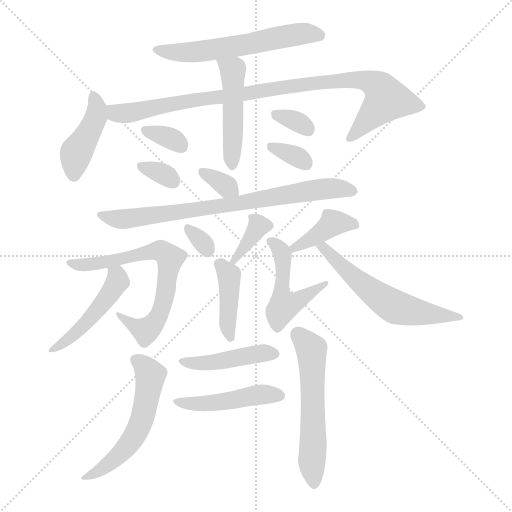
t = 0.00 s
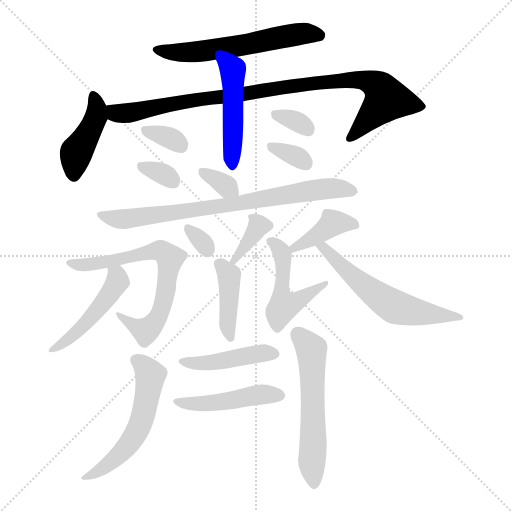
t = 2.82 s
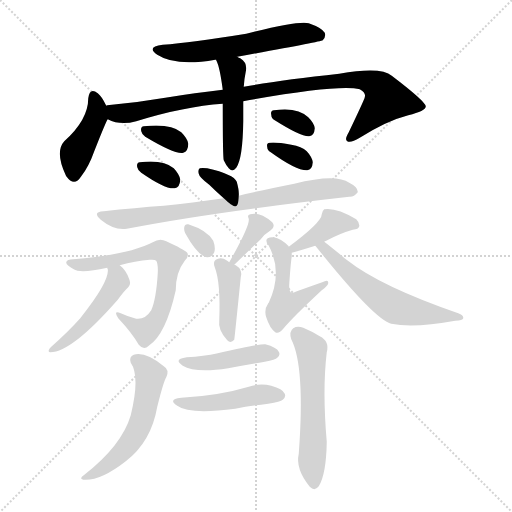
t = 5.64 s
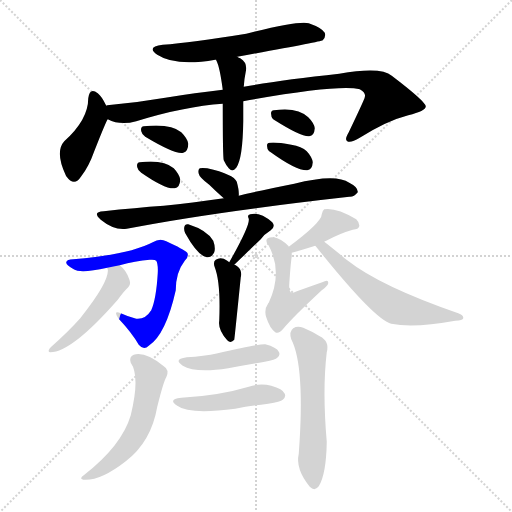
t = 8.46 s
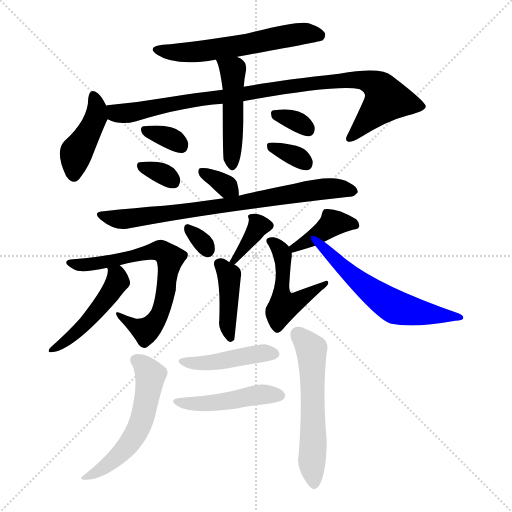
t = 11.28 s
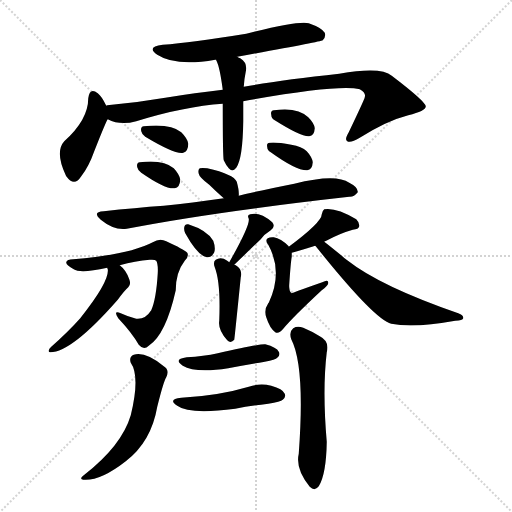
t = 14.10 s

The animated SVG that drew these frames (rendered in a browser with its animation timeline set to each time). Animation: 22 CSS @keyframes rules; one cycle of 14.10 s.

<svg version="1.1" viewBox="0 0 1024 1024" xmlns="http://www.w3.org/2000/svg">
  <g stroke="lightgray" stroke-dasharray="1,1" stroke-width="1" transform="scale(4, 4)">
    <line x1="0" y1="0" x2="256" y2="256"></line>
    <line x1="256" y1="0" x2="0" y2="256"></line>
    <line x1="128" y1="0" x2="128" y2="256"></line>
    <line x1="0" y1="128" x2="256" y2="128"></line>
  </g>
<g transform="scale(1, -1) translate(0, -900)">
   <style type="text/css">
    @keyframes keyframes0 {
      from {
       stroke: blue;
       stroke-dashoffset: 584;
       stroke-width: 128;
       }
       66% {
       animation-timing-function: step-end;
       stroke: blue;
       stroke-dashoffset: 0;
       stroke-width: 128;
       }
       to {
       stroke: black;
       stroke-width: 1024;
       }
       }
       #make-me-a-hanzi-animation-0 {
         animation: keyframes0 0.725260s both;
         animation-delay: 0.000000s;
         animation-timing-function: linear;
       }
    @keyframes keyframes1 {
      from {
       stroke: blue;
       stroke-dashoffset: 423;
       stroke-width: 128;
       }
       58% {
       animation-timing-function: step-end;
       stroke: blue;
       stroke-dashoffset: 0;
       stroke-width: 128;
       }
       to {
       stroke: black;
       stroke-width: 1024;
       }
       }
       #make-me-a-hanzi-animation-1 {
         animation: keyframes1 0.594238s both;
         animation-delay: 0.725260s;
         animation-timing-function: linear;
       }
    @keyframes keyframes2 {
      from {
       stroke: blue;
       stroke-dashoffset: 946;
       stroke-width: 128;
       }
       75% {
       animation-timing-function: step-end;
       stroke: blue;
       stroke-dashoffset: 0;
       stroke-width: 128;
       }
       to {
       stroke: black;
       stroke-width: 1024;
       }
       }
       #make-me-a-hanzi-animation-2 {
         animation: keyframes2 1.019857s both;
         animation-delay: 1.319499s;
         animation-timing-function: linear;
       }
    @keyframes keyframes3 {
      from {
       stroke: blue;
       stroke-dashoffset: 475;
       stroke-width: 128;
       }
       61% {
       animation-timing-function: step-end;
       stroke: blue;
       stroke-dashoffset: 0;
       stroke-width: 128;
       }
       to {
       stroke: black;
       stroke-width: 1024;
       }
       }
       #make-me-a-hanzi-animation-3 {
         animation: keyframes3 0.636556s both;
         animation-delay: 2.339355s;
         animation-timing-function: linear;
       }
    @keyframes keyframes4 {
      from {
       stroke: blue;
       stroke-dashoffset: 332;
       stroke-width: 128;
       }
       52% {
       animation-timing-function: step-end;
       stroke: blue;
       stroke-dashoffset: 0;
       stroke-width: 128;
       }
       to {
       stroke: black;
       stroke-width: 1024;
       }
       }
       #make-me-a-hanzi-animation-4 {
         animation: keyframes4 0.520182s both;
         animation-delay: 2.975911s;
         animation-timing-function: linear;
       }
    @keyframes keyframes5 {
      from {
       stroke: blue;
       stroke-dashoffset: 323;
       stroke-width: 128;
       }
       51% {
       animation-timing-function: step-end;
       stroke: blue;
       stroke-dashoffset: 0;
       stroke-width: 128;
       }
       to {
       stroke: black;
       stroke-width: 1024;
       }
       }
       #make-me-a-hanzi-animation-5 {
         animation: keyframes5 0.512858s both;
         animation-delay: 3.496094s;
         animation-timing-function: linear;
       }
    @keyframes keyframes6 {
      from {
       stroke: blue;
       stroke-dashoffset: 325;
       stroke-width: 128;
       }
       51% {
       animation-timing-function: step-end;
       stroke: blue;
       stroke-dashoffset: 0;
       stroke-width: 128;
       }
       to {
       stroke: black;
       stroke-width: 1024;
       }
       }
       #make-me-a-hanzi-animation-6 {
         animation: keyframes6 0.514486s both;
         animation-delay: 4.008952s;
         animation-timing-function: linear;
       }
    @keyframes keyframes7 {
      from {
       stroke: blue;
       stroke-dashoffset: 331;
       stroke-width: 128;
       }
       52% {
       animation-timing-function: step-end;
       stroke: blue;
       stroke-dashoffset: 0;
       stroke-width: 128;
       }
       to {
       stroke: black;
       stroke-width: 1024;
       }
       }
       #make-me-a-hanzi-animation-7 {
         animation: keyframes7 0.519368s both;
         animation-delay: 4.523438s;
         animation-timing-function: linear;
       }
    @keyframes keyframes8 {
      from {
       stroke: blue;
       stroke-dashoffset: 330;
       stroke-width: 128;
       }
       52% {
       animation-timing-function: step-end;
       stroke: blue;
       stroke-dashoffset: 0;
       stroke-width: 128;
       }
       to {
       stroke: black;
       stroke-width: 1024;
       }
       }
       #make-me-a-hanzi-animation-8 {
         animation: keyframes8 0.518555s both;
         animation-delay: 5.042806s;
         animation-timing-function: linear;
       }
    @keyframes keyframes9 {
      from {
       stroke: blue;
       stroke-dashoffset: 766;
       stroke-width: 128;
       }
       71% {
       animation-timing-function: step-end;
       stroke: blue;
       stroke-dashoffset: 0;
       stroke-width: 128;
       }
       to {
       stroke: black;
       stroke-width: 1024;
       }
       }
       #make-me-a-hanzi-animation-9 {
         animation: keyframes9 0.873372s both;
         animation-delay: 5.561361s;
         animation-timing-function: linear;
       }
    @keyframes keyframes10 {
      from {
       stroke: blue;
       stroke-dashoffset: 311;
       stroke-width: 128;
       }
       50% {
       animation-timing-function: step-end;
       stroke: blue;
       stroke-dashoffset: 0;
       stroke-width: 128;
       }
       to {
       stroke: black;
       stroke-width: 1024;
       }
       }
       #make-me-a-hanzi-animation-10 {
         animation: keyframes10 0.503092s both;
         animation-delay: 6.434733s;
         animation-timing-function: linear;
       }
    @keyframes keyframes11 {
      from {
       stroke: blue;
       stroke-dashoffset: 359;
       stroke-width: 128;
       }
       54% {
       animation-timing-function: step-end;
       stroke: blue;
       stroke-dashoffset: 0;
       stroke-width: 128;
       }
       to {
       stroke: black;
       stroke-width: 1024;
       }
       }
       #make-me-a-hanzi-animation-11 {
         animation: keyframes11 0.542155s both;
         animation-delay: 6.937826s;
         animation-timing-function: linear;
       }
    @keyframes keyframes12 {
      from {
       stroke: blue;
       stroke-dashoffset: 412;
       stroke-width: 128;
       }
       57% {
       animation-timing-function: step-end;
       stroke: blue;
       stroke-dashoffset: 0;
       stroke-width: 128;
       }
       to {
       stroke: black;
       stroke-width: 1024;
       }
       }
       #make-me-a-hanzi-animation-12 {
         animation: keyframes12 0.585286s both;
         animation-delay: 7.479980s;
         animation-timing-function: linear;
       }
    @keyframes keyframes13 {
      from {
       stroke: blue;
       stroke-dashoffset: 676;
       stroke-width: 128;
       }
       69% {
       animation-timing-function: step-end;
       stroke: blue;
       stroke-dashoffset: 0;
       stroke-width: 128;
       }
       to {
       stroke: black;
       stroke-width: 1024;
       }
       }
       #make-me-a-hanzi-animation-13 {
         animation: keyframes13 0.800130s both;
         animation-delay: 8.065267s;
         animation-timing-function: linear;
       }
    @keyframes keyframes14 {
      from {
       stroke: blue;
       stroke-dashoffset: 481;
       stroke-width: 128;
       }
       61% {
       animation-timing-function: step-end;
       stroke: blue;
       stroke-dashoffset: 0;
       stroke-width: 128;
       }
       to {
       stroke: black;
       stroke-width: 1024;
       }
       }
       #make-me-a-hanzi-animation-14 {
         animation: keyframes14 0.641439s both;
         animation-delay: 8.865397s;
         animation-timing-function: linear;
       }
    @keyframes keyframes15 {
      from {
       stroke: blue;
       stroke-dashoffset: 397;
       stroke-width: 128;
       }
       56% {
       animation-timing-function: step-end;
       stroke: blue;
       stroke-dashoffset: 0;
       stroke-width: 128;
       }
       to {
       stroke: black;
       stroke-width: 1024;
       }
       }
       #make-me-a-hanzi-animation-15 {
         animation: keyframes15 0.573079s both;
         animation-delay: 9.506836s;
         animation-timing-function: linear;
       }
    @keyframes keyframes16 {
      from {
       stroke: blue;
       stroke-dashoffset: 493;
       stroke-width: 128;
       }
       62% {
       animation-timing-function: step-end;
       stroke: blue;
       stroke-dashoffset: 0;
       stroke-width: 128;
       }
       to {
       stroke: black;
       stroke-width: 1024;
       }
       }
       #make-me-a-hanzi-animation-16 {
         animation: keyframes16 0.651204s both;
         animation-delay: 10.079915s;
         animation-timing-function: linear;
       }
    @keyframes keyframes17 {
      from {
       stroke: blue;
       stroke-dashoffset: 585;
       stroke-width: 128;
       }
       66% {
       animation-timing-function: step-end;
       stroke: blue;
       stroke-dashoffset: 0;
       stroke-width: 128;
       }
       to {
       stroke: black;
       stroke-width: 1024;
       }
       }
       #make-me-a-hanzi-animation-17 {
         animation: keyframes17 0.726074s both;
         animation-delay: 10.731120s;
         animation-timing-function: linear;
       }
    @keyframes keyframes18 {
      from {
       stroke: blue;
       stroke-dashoffset: 553;
       stroke-width: 128;
       }
       64% {
       animation-timing-function: step-end;
       stroke: blue;
       stroke-dashoffset: 0;
       stroke-width: 128;
       }
       to {
       stroke: black;
       stroke-width: 1024;
       }
       }
       #make-me-a-hanzi-animation-18 {
         animation: keyframes18 0.700033s both;
         animation-delay: 11.457194s;
         animation-timing-function: linear;
       }
    @keyframes keyframes19 {
      from {
       stroke: blue;
       stroke-dashoffset: 567;
       stroke-width: 128;
       }
       65% {
       animation-timing-function: step-end;
       stroke: blue;
       stroke-dashoffset: 0;
       stroke-width: 128;
       }
       to {
       stroke: black;
       stroke-width: 1024;
       }
       }
       #make-me-a-hanzi-animation-19 {
         animation: keyframes19 0.711426s both;
         animation-delay: 12.157227s;
         animation-timing-function: linear;
       }
    @keyframes keyframes20 {
      from {
       stroke: blue;
       stroke-dashoffset: 436;
       stroke-width: 128;
       }
       59% {
       animation-timing-function: step-end;
       stroke: blue;
       stroke-dashoffset: 0;
       stroke-width: 128;
       }
       to {
       stroke: black;
       stroke-width: 1024;
       }
       }
       #make-me-a-hanzi-animation-20 {
         animation: keyframes20 0.604818s both;
         animation-delay: 12.868652s;
         animation-timing-function: linear;
       }
    @keyframes keyframes21 {
      from {
       stroke: blue;
       stroke-dashoffset: 460;
       stroke-width: 128;
       }
       60% {
       animation-timing-function: step-end;
       stroke: blue;
       stroke-dashoffset: 0;
       stroke-width: 128;
       }
       to {
       stroke: black;
       stroke-width: 1024;
       }
       }
       #make-me-a-hanzi-animation-21 {
         animation: keyframes21 0.624349s both;
         animation-delay: 13.473470s;
         animation-timing-function: linear;
       }
</style>
<path d="M 474.5 786.5 Q 640.5 816.5 645.5 819.5 Q 652.5 826.5 649.5 834.5 Q 643.5 844.5 617.5 853.5 Q 598.5 859.5 492.5 832.5 Q 381.5 814.5 325.5 810.5 Q 291.5 806.5 314.5 790.5 Q 351.5 766.5 430.5 780.5 L 432.5 780.5 L 474.5 786.5 Z" fill="lightgray"></path> 
<path d="M 212.5 688.5 Q 203.5 707.5 195.5 713.5 Q 179.5 726.5 176.5 703.5 Q 176.5 660.5 128.5 617.5 Q 109.5 596.5 131.5 549.5 L 132.5 547.5 Q 148.5 525.5 162.5 547.5 Q 177.5 566.5 188.5 597.5 Q 212.5 658.5 215.5 661.5 C 220.5 671.5 220.5 671.5 212.5 688.5 Z" fill="lightgray"></path> 
<path d="M 486.5 697.5 Q 675.5 731.5 719.5 721.5 Q 732.5 714.5 729.5 705.5 Q 729.5 702.5 697.5 635.5 Q 688.5 620.5 694.5 617.5 Q 701.5 613.5 719.5 624.5 Q 773.5 658.5 816.5 669.5 Q 852.5 678.5 851.5 687.5 Q 850.5 697.5 783.5 748.5 Q 762.5 767.5 678.5 752.5 Q 558.5 739.5 487.5 726.5 L 445.5 720.5 Q 391.5 714.5 330.5 704.5 Q 272.5 694.5 214.5 689.5 Q 213.5 689.5 212.5 688.5 C 182.5 684.5 186.5 670.5 215.5 661.5 Q 240.5 648.5 272.5 657.5 Q 369.5 687.5 445.5 692.5 L 486.5 697.5 Z" fill="lightgray"></path> 
<path d="M 445.5 692.5 Q 445.5 584.5 447.5 579.5 Q 451.5 570.5 457.5 563.5 Q 464.5 554.5 472.5 564.5 Q 485.5 582.5 486.5 657.5 Q 486.5 675.5 486.5 697.5 L 487.5 726.5 Q 488.5 742.5 491.5 756.5 Q 495.5 774.5 480.5 783.5 Q 477.5 784.5 474.5 786.5 C 447.5 800.5 422.5 808.5 432.5 780.5 Q 431.5 780.5 432.5 779.5 Q 439.5 766.5 445.5 720.5 L 445.5 692.5 Z" fill="lightgray"></path> 
<path d="M 290.5 626.5 Q 350.5 590.5 366.5 594.5 Q 376.5 597.5 376.5 612.5 Q 375.5 622.5 362.5 635.5 Q 341.5 653.5 287.5 647.5 Q 280.5 646.5 282.5 637.5 Q 283.5 631.5 290.5 626.5 Z" fill="lightgray"></path> 
<path d="M 282.5 554.5 Q 331.5 520.5 349.5 523.5 Q 359.5 524.5 360.5 540.5 Q 359.5 550.5 347.5 563.5 Q 326.5 581.5 279.5 575.5 Q 272.5 574.5 274.5 565.5 Q 275.5 559.5 282.5 554.5 Z" fill="lightgray"></path> 
<path d="M 549.5 659.5 Q 603.5 625.5 618.5 627.5 Q 628.5 628.5 629.5 643.5 Q 628.5 653.5 616.5 665.5 Q 595.5 686.5 547.5 679.5 Q 540.5 678.5 542.5 670.5 Q 542.5 663.5 549.5 659.5 Z" fill="lightgray"></path> 
<path d="M 541.5 595.5 Q 592.5 558.5 614.5 559.5 Q 624.5 560.5 625.5 575.5 Q 624.5 585.5 613.5 597.5 Q 603.5 607.5 582.5 610.5 Q 551.5 616.5 539.5 614.5 Q 532.5 614.5 534.5 605.5 Q 534.5 599.5 541.5 595.5 Z" fill="lightgray"></path> 
<path d="M 477.5 508.5 Q 478.5 518.5 473.5 536.5 Q 467.5 551.5 414.5 563.5 Q 404.5 564.5 399.5 563.5 Q 395.5 560.5 397.5 552.5 Q 398.5 545.5 418.5 530.5 Q 430.5 518.5 447.5 503.5 C 469.5 483.5 476.5 478.5 477.5 508.5 Z" fill="lightgray"></path> 
<path d="M 447.5 503.5 Q 383.5 494.5 327.5 488.5 Q 270.5 484.5 207.5 477.5 Q 183.5 476.5 201.5 460.5 Q 228.5 438.5 253.5 442.5 Q 422.5 475.5 698.5 506.5 Q 707.5 505.5 715.5 515.5 Q 716.5 525.5 698.5 534.5 Q 671.5 553.5 588.5 532.5 Q 498.5 514.5 477.5 508.5 L 447.5 503.5 Z" fill="lightgray"></path> 
<path d="M 370.5 433.5 Q 395.5 388.5 413.5 385.5 Q 423.5 384.5 428.5 395.5 Q 431.5 404.5 426.5 418.5 Q 414.5 439.5 376.5 451.5 Q 369.5 452.5 368.5 445.5 Q 367.5 439.5 370.5 433.5 Z" fill="lightgray"></path> 
<path d="M 468.5 370.5 Q 493.5 394.5 521.5 421.5 Q 528.5 431.5 541.5 439.5 Q 551.5 446.5 544.5 455.5 Q 520.5 476.5 500.5 471.5 Q 493.5 470.5 497.5 462.5 Q 500.5 449.5 458.5 375.5 C 443.5 349.5 446.5 349.5 468.5 370.5 Z" fill="lightgray"></path> 
<path d="M 458.5 375.5 Q 454.5 379.5 447.5 382.5 Q 438.5 385.5 431.5 380.5 Q 425.5 376.5 429.5 365.5 Q 441.5 335.5 438.5 258.5 Q 435.5 240.5 454.5 219.5 Q 461.5 212.5 468.5 220.5 Q 469.5 226.5 481.5 345.5 Q 485.5 361.5 471.5 369.5 Q 470.5 370.5 468.5 370.5 C 459.5 374.5 459.5 374.5 458.5 375.5 Z" fill="lightgray"></path> 
<path d="M 239.5 369.5 Q 270.5 378.5 299.5 380.5 Q 309.5 381.5 312.5 378.5 Q 316.5 371.5 315.5 353.5 Q 312.5 302.5 302.5 279.5 Q 290.5 260.5 272.5 262.5 Q 256.5 266.5 241.5 273.5 Q 225.5 280.5 236.5 263.5 Q 264.5 233.5 277.5 210.5 Q 287.5 198.5 297.5 208.5 Q 331.5 230.5 351.5 319.5 Q 351.5 355.5 369.5 378.5 Q 378.5 387.5 374.5 394.5 Q 367.5 401.5 332.5 417.5 Q 319.5 424.5 305.5 415.5 Q 257.5 390.5 146.5 381.5 Q 133.5 381.5 132.5 375.5 Q 131.5 369.5 147.5 361.5 Q 160.5 352.5 214.5 364.5 L 239.5 369.5 Z" fill="lightgray"></path> 
<path d="M 214.5 364.5 Q 214.5 363.5 215.5 361.5 Q 219.5 337.5 160.5 263.5 Q 135.5 235.5 102.5 206.5 Q 98.5 203.5 97.5 199.5 Q 96.5 195.5 100.5 195.5 Q 143.5 195.5 235.5 300.5 Q 248.5 318.5 256.5 325.5 Q 262.5 331.5 258.5 341.5 Q 252.5 359.5 239.5 369.5 C 217.5 389.5 209.5 394.5 214.5 364.5 Z" fill="lightgray"></path> 
<path d="M 648.5 416.5 Q 649.5 417.5 652.5 418.5 Q 680.5 433.5 705.5 440.5 Q 717.5 441.5 718.5 447.5 Q 719.5 454.5 712.5 461.5 Q 672.5 485.5 648.5 481.5 Q 644.5 478.5 643.5 471.5 Q 643.5 455.5 577.5 406.5 C 553.5 388.5 554.5 386.5 583.5 394.5 Q 595.5 397.5 630.5 408.5 L 648.5 416.5 Z" fill="lightgray"></path> 
<path d="M 577.5 406.5 L 577.5 407.5 Q 561.5 423.5 547.5 425.5 Q 540.5 426.5 535.5 423.5 Q 529.5 419.5 536.5 410.5 Q 566.5 356.5 537.5 294.5 Q 536.5 294.5 536.5 293.5 Q 527.5 280.5 532.5 265.5 Q 539.5 243.5 550.5 235.5 Q 557.5 231.5 566.5 242.5 Q 584.5 264.5 643.5 319.5 Q 655.5 328.5 656.5 333.5 Q 657.5 342.5 644.5 335.5 Q 584.5 314.5 583.5 313.5 Q 577.5 317.5 578.5 331.5 Q 581.5 376.5 583.5 386.5 L 583.5 394.5 L 577.5 406.5 Z" fill="lightgray"></path> 
<path d="M 630.5 408.5 Q 631.5 407.5 635.5 402.5 Q 749.5 260.5 782.5 252.5 Q 827.5 243.5 910.5 258.5 Q 925.5 259.5 926.5 263.5 Q 927.5 269.5 916.5 273.5 Q 760.5 327.5 694.5 379.5 Q 688.5 383.5 683.5 388.5 Q 661.5 406.5 648.5 416.5 C 624.5 434.5 611.5 431.5 630.5 408.5 Z" fill="lightgray"></path> 
<path d="M 261.5 174.5 Q 280.5 147.5 261.5 69.5 Q 243.5 8.5 167.5 -50.5 Q 157.5 -57.5 166.5 -59.5 Q 200.5 -62.5 251.5 -22.5 Q 302.5 16.5 314.5 86.5 Q 327.5 138.5 332.5 145.5 Q 339.5 160.5 327.5 167.5 Q 290.5 197.5 267.5 190.5 Q 257.5 186.5 261.5 174.5 Z" fill="lightgray"></path> 
<path d="M 582.5 221.5 Q 610.5 167.5 597.5 -7.5 Q 590.5 -37.5 619.5 -73.5 Q 629.5 -83.5 637.5 -72.5 Q 652.5 -48.5 653.5 16.5 Q 644.5 119.5 653.5 195.5 Q 659.5 217.5 639.5 227.5 Q 623.5 237.5 606.5 244.5 Q 594.5 248.5 586.5 243.5 Q 577.5 236.5 582.5 221.5 Z" fill="lightgray"></path> 
<path d="M 373.5 185.5 Q 345.5 181.5 365.5 168.5 Q 390.5 153.5 456.5 163.5 Q 492.5 170.5 529.5 176.5 Q 551.5 180.5 554.5 184.5 Q 561.5 190.5 557.5 196.5 Q 553.5 205.5 530.5 211.5 Q 521.5 212.5 435.5 193.5 Q 407.5 187.5 373.5 185.5 Z" fill="lightgray"></path> 
<path d="M 362.5 104.5 Q 334.5 101.5 354.5 88.5 Q 378.5 70.5 470.5 82.5 Q 501.5 88.5 536.5 92.5 Q 561.5 96.5 565.5 100.5 Q 572.5 106.5 569.5 112.5 Q 565.5 122.5 542.5 128.5 Q 520.5 134.5 497.5 126.5 Q 437.5 108.5 362.5 104.5 Z" fill="lightgray"></path> 
      <clipPath id="make-me-a-hanzi-clip-0">
      <path d="M 474.5 786.5 Q 640.5 816.5 645.5 819.5 Q 652.5 826.5 649.5 834.5 Q 643.5 844.5 617.5 853.5 Q 598.5 859.5 492.5 832.5 Q 381.5 814.5 325.5 810.5 Q 291.5 806.5 314.5 790.5 Q 351.5 766.5 430.5 780.5 L 432.5 780.5 L 474.5 786.5 Z" fill="lightgray"></path>
      </clipPath>
      <path clip-path="url(#make-me-a-hanzi-clip-0)" d="M 317.5 801.5 L 343.5 795.5 L 417.5 798.5 L 607.5 833.5 L 641.5 828.5 " fill="none" id="make-me-a-hanzi-animation-0" stroke-dasharray="456 912" stroke-linecap="round"></path>

      <clipPath id="make-me-a-hanzi-clip-1">
      <path d="M 212.5 688.5 Q 203.5 707.5 195.5 713.5 Q 179.5 726.5 176.5 703.5 Q 176.5 660.5 128.5 617.5 Q 109.5 596.5 131.5 549.5 L 132.5 547.5 Q 148.5 525.5 162.5 547.5 Q 177.5 566.5 188.5 597.5 Q 212.5 658.5 215.5 661.5 C 220.5 671.5 220.5 671.5 212.5 688.5 Z" fill="lightgray"></path>
      </clipPath>
      <path clip-path="url(#make-me-a-hanzi-clip-1)" d="M 186.5 707.5 L 193.5 688.5 L 192.5 667.5 L 152.5 595.5 L 147.5 552.5 " fill="none" id="make-me-a-hanzi-animation-1" stroke-dasharray="295 590" stroke-linecap="round"></path>

      <clipPath id="make-me-a-hanzi-clip-2">
      <path d="M 486.5 697.5 Q 675.5 731.5 719.5 721.5 Q 732.5 714.5 729.5 705.5 Q 729.5 702.5 697.5 635.5 Q 688.5 620.5 694.5 617.5 Q 701.5 613.5 719.5 624.5 Q 773.5 658.5 816.5 669.5 Q 852.5 678.5 851.5 687.5 Q 850.5 697.5 783.5 748.5 Q 762.5 767.5 678.5 752.5 Q 558.5 739.5 487.5 726.5 L 445.5 720.5 Q 391.5 714.5 330.5 704.5 Q 272.5 694.5 214.5 689.5 Q 213.5 689.5 212.5 688.5 C 182.5 684.5 186.5 670.5 215.5 661.5 Q 240.5 648.5 272.5 657.5 Q 369.5 687.5 445.5 692.5 L 486.5 697.5 Z" fill="lightgray"></path>
      </clipPath>
      <path clip-path="url(#make-me-a-hanzi-clip-2)" d="M 216.5 682.5 L 231.5 673.5 L 261.5 674.5 L 384.5 699.5 L 496.5 711.5 L 572.5 726.5 L 691.5 740.5 L 731.5 739.5 L 755.5 728.5 L 773.5 701.5 L 699.5 622.5 " fill="none" id="make-me-a-hanzi-animation-2" stroke-dasharray="818 1636" stroke-linecap="round"></path>

      <clipPath id="make-me-a-hanzi-clip-3">
      <path d="M 445.5 692.5 Q 445.5 584.5 447.5 579.5 Q 451.5 570.5 457.5 563.5 Q 464.5 554.5 472.5 564.5 Q 485.5 582.5 486.5 657.5 Q 486.5 675.5 486.5 697.5 L 487.5 726.5 Q 488.5 742.5 491.5 756.5 Q 495.5 774.5 480.5 783.5 Q 477.5 784.5 474.5 786.5 C 447.5 800.5 422.5 808.5 432.5 780.5 Q 431.5 780.5 432.5 779.5 Q 439.5 766.5 445.5 720.5 L 445.5 692.5 Z" fill="lightgray"></path>
      </clipPath>
      <path clip-path="url(#make-me-a-hanzi-clip-3)" d="M 439.5 780.5 L 465.5 758.5 L 464.5 573.5 " fill="none" id="make-me-a-hanzi-animation-3" stroke-dasharray="347 694" stroke-linecap="round"></path>

      <clipPath id="make-me-a-hanzi-clip-4">
      <path d="M 290.5 626.5 Q 350.5 590.5 366.5 594.5 Q 376.5 597.5 376.5 612.5 Q 375.5 622.5 362.5 635.5 Q 341.5 653.5 287.5 647.5 Q 280.5 646.5 282.5 637.5 Q 283.5 631.5 290.5 626.5 Z" fill="lightgray"></path>
      </clipPath>
      <path clip-path="url(#make-me-a-hanzi-clip-4)" d="M 294.5 637.5 L 346.5 621.5 L 362.5 606.5 " fill="none" id="make-me-a-hanzi-animation-4" stroke-dasharray="204 408" stroke-linecap="round"></path>

      <clipPath id="make-me-a-hanzi-clip-5">
      <path d="M 282.5 554.5 Q 331.5 520.5 349.5 523.5 Q 359.5 524.5 360.5 540.5 Q 359.5 550.5 347.5 563.5 Q 326.5 581.5 279.5 575.5 Q 272.5 574.5 274.5 565.5 Q 275.5 559.5 282.5 554.5 Z" fill="lightgray"></path>
      </clipPath>
      <path clip-path="url(#make-me-a-hanzi-clip-5)" d="M 286.5 565.5 L 325.5 552.5 L 346.5 537.5 " fill="none" id="make-me-a-hanzi-animation-5" stroke-dasharray="195 390" stroke-linecap="round"></path>

      <clipPath id="make-me-a-hanzi-clip-6">
      <path d="M 549.5 659.5 Q 603.5 625.5 618.5 627.5 Q 628.5 628.5 629.5 643.5 Q 628.5 653.5 616.5 665.5 Q 595.5 686.5 547.5 679.5 Q 540.5 678.5 542.5 670.5 Q 542.5 663.5 549.5 659.5 Z" fill="lightgray"></path>
      </clipPath>
      <path clip-path="url(#make-me-a-hanzi-clip-6)" d="M 553.5 670.5 L 593.5 657.5 L 615.5 641.5 " fill="none" id="make-me-a-hanzi-animation-6" stroke-dasharray="197 394" stroke-linecap="round"></path>

      <clipPath id="make-me-a-hanzi-clip-7">
      <path d="M 541.5 595.5 Q 592.5 558.5 614.5 559.5 Q 624.5 560.5 625.5 575.5 Q 624.5 585.5 613.5 597.5 Q 603.5 607.5 582.5 610.5 Q 551.5 616.5 539.5 614.5 Q 532.5 614.5 534.5 605.5 Q 534.5 599.5 541.5 595.5 Z" fill="lightgray"></path>
      </clipPath>
      <path clip-path="url(#make-me-a-hanzi-clip-7)" d="M 544.5 605.5 L 592.5 587.5 L 611.5 573.5 " fill="none" id="make-me-a-hanzi-animation-7" stroke-dasharray="203 406" stroke-linecap="round"></path>

      <clipPath id="make-me-a-hanzi-clip-8">
      <path d="M 477.5 508.5 Q 478.5 518.5 473.5 536.5 Q 467.5 551.5 414.5 563.5 Q 404.5 564.5 399.5 563.5 Q 395.5 560.5 397.5 552.5 Q 398.5 545.5 418.5 530.5 Q 430.5 518.5 447.5 503.5 C 469.5 483.5 476.5 478.5 477.5 508.5 Z" fill="lightgray"></path>
      </clipPath>
      <path clip-path="url(#make-me-a-hanzi-clip-8)" d="M 407.5 556.5 L 468.5 514.5 " fill="none" id="make-me-a-hanzi-animation-8" stroke-dasharray="202 404" stroke-linecap="round"></path>

      <clipPath id="make-me-a-hanzi-clip-9">
      <path d="M 447.5 503.5 Q 383.5 494.5 327.5 488.5 Q 270.5 484.5 207.5 477.5 Q 183.5 476.5 201.5 460.5 Q 228.5 438.5 253.5 442.5 Q 422.5 475.5 698.5 506.5 Q 707.5 505.5 715.5 515.5 Q 716.5 525.5 698.5 534.5 Q 671.5 553.5 588.5 532.5 Q 498.5 514.5 477.5 508.5 L 447.5 503.5 Z" fill="lightgray"></path>
      </clipPath>
      <path clip-path="url(#make-me-a-hanzi-clip-9)" d="M 202.5 469.5 L 246.5 461.5 L 478.5 492.5 L 624.5 520.5 L 679.5 523.5 L 706.5 517.5 " fill="none" id="make-me-a-hanzi-animation-9" stroke-dasharray="638 1276" stroke-linecap="round"></path>

      <clipPath id="make-me-a-hanzi-clip-10">
      <path d="M 370.5 433.5 Q 395.5 388.5 413.5 385.5 Q 423.5 384.5 428.5 395.5 Q 431.5 404.5 426.5 418.5 Q 414.5 439.5 376.5 451.5 Q 369.5 452.5 368.5 445.5 Q 367.5 439.5 370.5 433.5 Z" fill="lightgray"></path>
      </clipPath>
      <path clip-path="url(#make-me-a-hanzi-clip-10)" d="M 378.5 440.5 L 414.5 399.5 " fill="none" id="make-me-a-hanzi-animation-10" stroke-dasharray="183 366" stroke-linecap="round"></path>

      <clipPath id="make-me-a-hanzi-clip-11">
      <path d="M 468.5 370.5 Q 493.5 394.5 521.5 421.5 Q 528.5 431.5 541.5 439.5 Q 551.5 446.5 544.5 455.5 Q 520.5 476.5 500.5 471.5 Q 493.5 470.5 497.5 462.5 Q 500.5 449.5 458.5 375.5 C 443.5 349.5 446.5 349.5 468.5 370.5 Z" fill="lightgray"></path>
      </clipPath>
      <path clip-path="url(#make-me-a-hanzi-clip-11)" d="M 537.5 448.5 L 515.5 446.5 L 467.5 381.5 " fill="none" id="make-me-a-hanzi-animation-11" stroke-dasharray="231 462" stroke-linecap="round"></path>

      <clipPath id="make-me-a-hanzi-clip-12">
      <path d="M 458.5 375.5 Q 454.5 379.5 447.5 382.5 Q 438.5 385.5 431.5 380.5 Q 425.5 376.5 429.5 365.5 Q 441.5 335.5 438.5 258.5 Q 435.5 240.5 454.5 219.5 Q 461.5 212.5 468.5 220.5 Q 469.5 226.5 481.5 345.5 Q 485.5 361.5 471.5 369.5 Q 470.5 370.5 468.5 370.5 C 459.5 374.5 459.5 374.5 458.5 375.5 Z" fill="lightgray"></path>
      </clipPath>
      <path clip-path="url(#make-me-a-hanzi-clip-12)" d="M 439.5 371.5 L 458.5 349.5 L 454.5 252.5 L 461.5 223.5 " fill="none" id="make-me-a-hanzi-animation-12" stroke-dasharray="284 568" stroke-linecap="round"></path>

      <clipPath id="make-me-a-hanzi-clip-13">
      <path d="M 239.5 369.5 Q 270.5 378.5 299.5 380.5 Q 309.5 381.5 312.5 378.5 Q 316.5 371.5 315.5 353.5 Q 312.5 302.5 302.5 279.5 Q 290.5 260.5 272.5 262.5 Q 256.5 266.5 241.5 273.5 Q 225.5 280.5 236.5 263.5 Q 264.5 233.5 277.5 210.5 Q 287.5 198.5 297.5 208.5 Q 331.5 230.5 351.5 319.5 Q 351.5 355.5 369.5 378.5 Q 378.5 387.5 374.5 394.5 Q 367.5 401.5 332.5 417.5 Q 319.5 424.5 305.5 415.5 Q 257.5 390.5 146.5 381.5 Q 133.5 381.5 132.5 375.5 Q 131.5 369.5 147.5 361.5 Q 160.5 352.5 214.5 364.5 L 239.5 369.5 Z" fill="lightgray"></path>
      </clipPath>
      <path clip-path="url(#make-me-a-hanzi-clip-13)" d="M 140.5 375.5 L 184.5 370.5 L 296.5 395.5 L 321.5 398.5 L 333.5 392.5 L 339.5 380.5 L 332.5 313.5 L 306.5 250.5 L 288.5 238.5 L 244.5 265.5 " fill="none" id="make-me-a-hanzi-animation-13" stroke-dasharray="548 1096" stroke-linecap="round"></path>

      <clipPath id="make-me-a-hanzi-clip-14">
      <path d="M 214.5 364.5 Q 214.5 363.5 215.5 361.5 Q 219.5 337.5 160.5 263.5 Q 135.5 235.5 102.5 206.5 Q 98.5 203.5 97.5 199.5 Q 96.5 195.5 100.5 195.5 Q 143.5 195.5 235.5 300.5 Q 248.5 318.5 256.5 325.5 Q 262.5 331.5 258.5 341.5 Q 252.5 359.5 239.5 369.5 C 217.5 389.5 209.5 394.5 214.5 364.5 Z" fill="lightgray"></path>
      </clipPath>
      <path clip-path="url(#make-me-a-hanzi-clip-14)" d="M 220.5 364.5 L 233.5 349.5 L 235.5 337.5 L 214.5 302.5 L 160.5 241.5 L 103.5 200.5 " fill="none" id="make-me-a-hanzi-animation-14" stroke-dasharray="353 706" stroke-linecap="round"></path>

      <clipPath id="make-me-a-hanzi-clip-15">
      <path d="M 648.5 416.5 Q 649.5 417.5 652.5 418.5 Q 680.5 433.5 705.5 440.5 Q 717.5 441.5 718.5 447.5 Q 719.5 454.5 712.5 461.5 Q 672.5 485.5 648.5 481.5 Q 644.5 478.5 643.5 471.5 Q 643.5 455.5 577.5 406.5 C 553.5 388.5 554.5 386.5 583.5 394.5 Q 595.5 397.5 630.5 408.5 L 648.5 416.5 Z" fill="lightgray"></path>
      </clipPath>
      <path clip-path="url(#make-me-a-hanzi-clip-15)" d="M 708.5 451.5 L 665.5 454.5 L 628.5 425.5 L 604.5 411.5 L 590.5 410.5 L 585.5 402.5 " fill="none" id="make-me-a-hanzi-animation-15" stroke-dasharray="269 538" stroke-linecap="round"></path>

      <clipPath id="make-me-a-hanzi-clip-16">
      <path d="M 577.5 406.5 L 577.5 407.5 Q 561.5 423.5 547.5 425.5 Q 540.5 426.5 535.5 423.5 Q 529.5 419.5 536.5 410.5 Q 566.5 356.5 537.5 294.5 Q 536.5 294.5 536.5 293.5 Q 527.5 280.5 532.5 265.5 Q 539.5 243.5 550.5 235.5 Q 557.5 231.5 566.5 242.5 Q 584.5 264.5 643.5 319.5 Q 655.5 328.5 656.5 333.5 Q 657.5 342.5 644.5 335.5 Q 584.5 314.5 583.5 313.5 Q 577.5 317.5 578.5 331.5 Q 581.5 376.5 583.5 386.5 L 583.5 394.5 L 577.5 406.5 Z" fill="lightgray"></path>
      </clipPath>
      <path clip-path="url(#make-me-a-hanzi-clip-16)" d="M 542.5 417.5 L 565.5 390.5 L 562.5 312.5 L 567.5 287.5 L 611.5 306.5 L 630.5 317.5 L 634.5 328.5 L 650.5 333.5 " fill="none" id="make-me-a-hanzi-animation-16" stroke-dasharray="365 730" stroke-linecap="round"></path>

      <clipPath id="make-me-a-hanzi-clip-17">
      <path d="M 630.5 408.5 Q 631.5 407.5 635.5 402.5 Q 749.5 260.5 782.5 252.5 Q 827.5 243.5 910.5 258.5 Q 925.5 259.5 926.5 263.5 Q 927.5 269.5 916.5 273.5 Q 760.5 327.5 694.5 379.5 Q 688.5 383.5 683.5 388.5 Q 661.5 406.5 648.5 416.5 C 624.5 434.5 611.5 431.5 630.5 408.5 Z" fill="lightgray"></path>
      </clipPath>
      <path clip-path="url(#make-me-a-hanzi-clip-17)" d="M 636.5 408.5 L 729.5 327.5 L 786.5 287.5 L 849.5 272.5 L 920.5 267.5 " fill="none" id="make-me-a-hanzi-animation-17" stroke-dasharray="457 914" stroke-linecap="round"></path>

      <clipPath id="make-me-a-hanzi-clip-18">
      <path d="M 261.5 174.5 Q 280.5 147.5 261.5 69.5 Q 243.5 8.5 167.5 -50.5 Q 157.5 -57.5 166.5 -59.5 Q 200.5 -62.5 251.5 -22.5 Q 302.5 16.5 314.5 86.5 Q 327.5 138.5 332.5 145.5 Q 339.5 160.5 327.5 167.5 Q 290.5 197.5 267.5 190.5 Q 257.5 186.5 261.5 174.5 Z" fill="lightgray"></path>
      </clipPath>
      <path clip-path="url(#make-me-a-hanzi-clip-18)" d="M 271.5 179.5 L 300.5 149.5 L 294.5 103.5 L 276.5 41.5 L 233.5 -15.5 L 172.5 -55.5 " fill="none" id="make-me-a-hanzi-animation-18" stroke-dasharray="425 850" stroke-linecap="round"></path>

      <clipPath id="make-me-a-hanzi-clip-19">
      <path d="M 582.5 221.5 Q 610.5 167.5 597.5 -7.5 Q 590.5 -37.5 619.5 -73.5 Q 629.5 -83.5 637.5 -72.5 Q 652.5 -48.5 653.5 16.5 Q 644.5 119.5 653.5 195.5 Q 659.5 217.5 639.5 227.5 Q 623.5 237.5 606.5 244.5 Q 594.5 248.5 586.5 243.5 Q 577.5 236.5 582.5 221.5 Z" fill="lightgray"></path>
      </clipPath>
      <path clip-path="url(#make-me-a-hanzi-clip-19)" d="M 594.5 232.5 L 622.5 201.5 L 623.5 -31.5 L 628.5 -67.5 " fill="none" id="make-me-a-hanzi-animation-19" stroke-dasharray="439 878" stroke-linecap="round"></path>

      <clipPath id="make-me-a-hanzi-clip-20">
      <path d="M 373.5 185.5 Q 345.5 181.5 365.5 168.5 Q 390.5 153.5 456.5 163.5 Q 492.5 170.5 529.5 176.5 Q 551.5 180.5 554.5 184.5 Q 561.5 190.5 557.5 196.5 Q 553.5 205.5 530.5 211.5 Q 521.5 212.5 435.5 193.5 Q 407.5 187.5 373.5 185.5 Z" fill="lightgray"></path>
      </clipPath>
      <path clip-path="url(#make-me-a-hanzi-clip-20)" d="M 367.5 178.5 L 425.5 174.5 L 545.5 193.5 " fill="none" id="make-me-a-hanzi-animation-20" stroke-dasharray="308 616" stroke-linecap="round"></path>

      <clipPath id="make-me-a-hanzi-clip-21">
      <path d="M 362.5 104.5 Q 334.5 101.5 354.5 88.5 Q 378.5 70.5 470.5 82.5 Q 501.5 88.5 536.5 92.5 Q 561.5 96.5 565.5 100.5 Q 572.5 106.5 569.5 112.5 Q 565.5 122.5 542.5 128.5 Q 520.5 134.5 497.5 126.5 Q 437.5 108.5 362.5 104.5 Z" fill="lightgray"></path>
      </clipPath>
      <path clip-path="url(#make-me-a-hanzi-clip-21)" d="M 355.5 97.5 L 403.5 92.5 L 457.5 96.5 L 521.5 111.5 L 557.5 109.5 " fill="none" id="make-me-a-hanzi-animation-21" stroke-dasharray="332 664" stroke-linecap="round"></path>

</g>
</svg>
